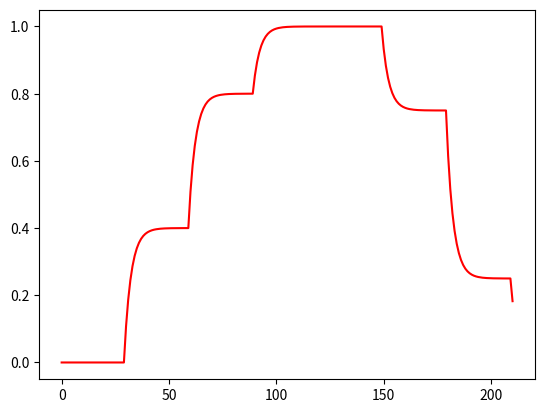

The matplotlib source for this figure:
import matplotlib.pyplot as plt
import numpy as np
import pandas as pd
plt.close()
u=0
k=1.6222
tao=0.3699
delta=0.1
t=0
z=[]
y=0
tt=[]
uu=[]


while t<=210:
      
      if t>=30:
         u=40
      if t>=60:
         u=80   
      if t>=90:
         u=100
      if t>=120:
         u=100
      if t>=150:
         u=75 
      if t>=180:
         u=25
      if t>=210:
         u=0
         

      #print(y)
      y =((((u*k)-y)*delta)/tao)+y
      #y =((((u*delta*k)/tao)+y)*(1/(1+delta/tao)))
      #print(y)
      uu.append(u)
      z.append(y)
      tt.append(t)
      t=t+1
      
      print(y)

           
zmax=max(z)
zmin=min(z)
umax=max(uu)
umin=min(uu)

normu=[]
normz=[]
for i in range(len(z)):
    nz=(z[i]-zmin)/(zmax-zmin)
    normz.append(nz)
    nu=(uu[i]-umin)/(umax-umin)
    normu.append(nu)
    
plt.plot(tt,normz, color="red")
plt.show()
planta=[uu,z]
planta=np.transpose(planta)

uk_1=normu[1:len(normu)-1]
uk_2=normu[0:len(normu)-2]
yk_1=normz[1:len(normz)-1]
yk_2=normz[0:len(normz)-2]
yk=normz[2:]

matriz=np.zeros((len(z)-2,5))
matriz[:, 0]=uk_1
matriz[:, 1]=uk_2
matriz[:, 2]=yk_1
matriz[:, 3]=yk_2
matriz[:, 4]=yk

np.savez("matriz", matriz=matriz,tt=tt)
UY_min_max = list(np.array([umin, umax, zmin, zmax]))
np.savetxt('UY_min_max.txt', UY_min_max)



